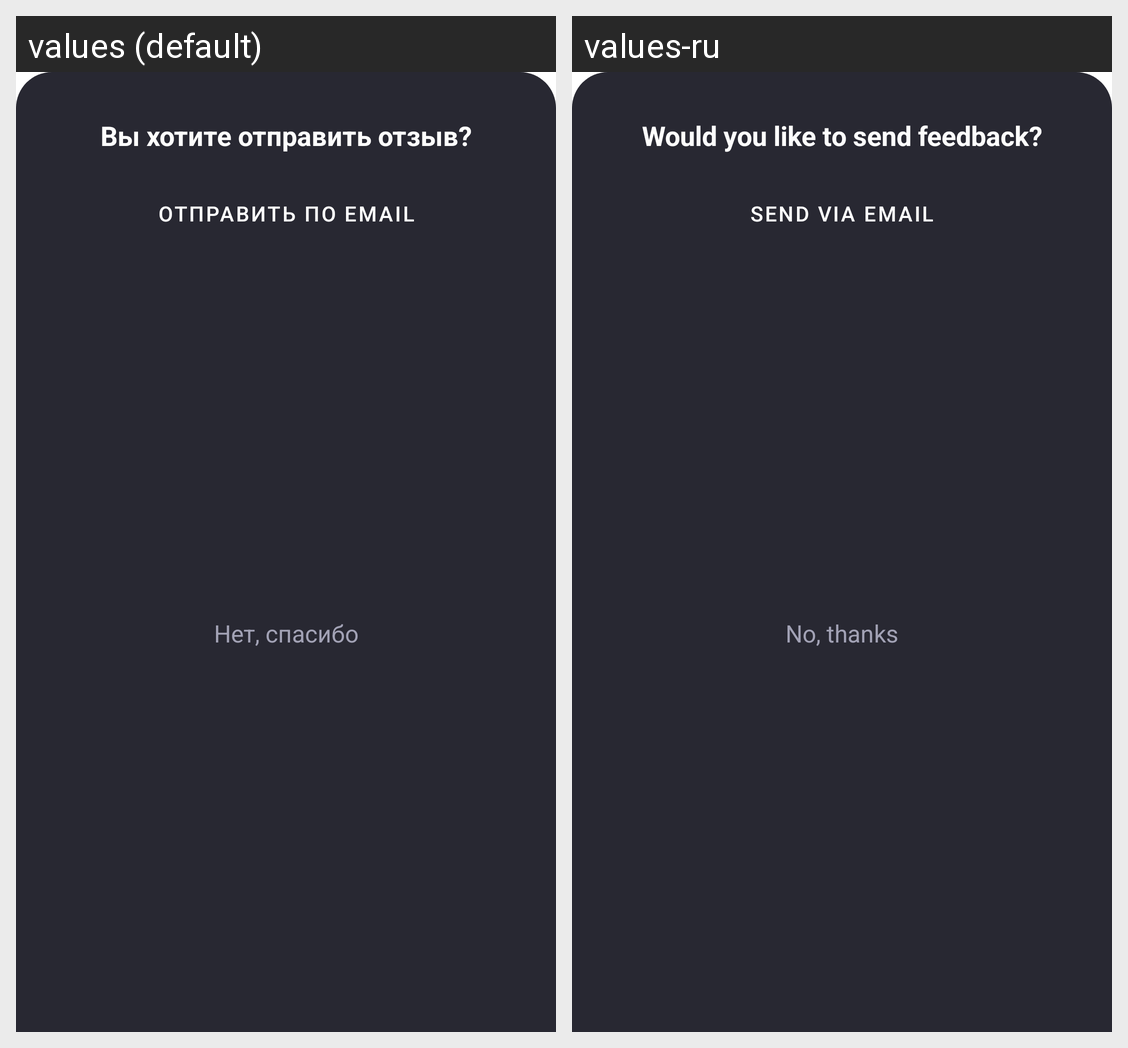

The same Android screen rendered under two of its app's locales, left to right. List the strings drawn on it with the default value and each locale's translation.
Android screen res/layout/bottom_sheet_feedback.xml rendered under 2 locales, left to right: values (default), values-ru. Device: Nexus 5 (rendered at 1080×1920; each locale shown at half size, 540×960, under a caption strip naming it); theme Theme.Subzy.
Strings drawn on this screen, with the default value and each locale's value (text and hints the layout hard-codes, and strings that could not be matched under every locale, appear in the picture but are not listed):

feedback_prompt
  values: Вы хотите отправить отзыв?
  values-ru: Would you like to send feedback?

send_email
  values: Отправить по email
  values-ru: Send via email

no_thanks
  values: Нет, спасибо
  values-ru: No, thanks
